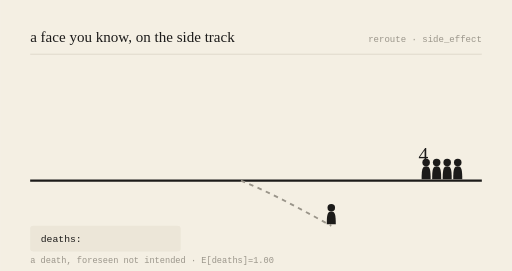
t = 0.00 s
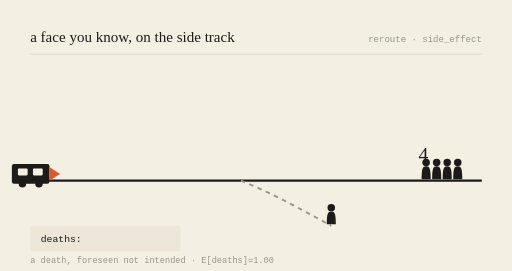
t = 0.78 s
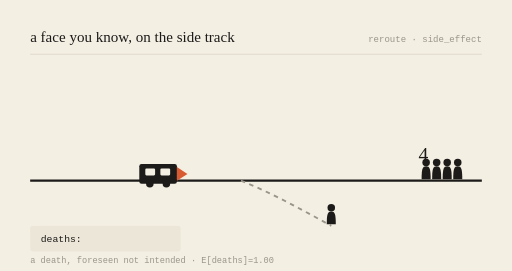
t = 2.16 s
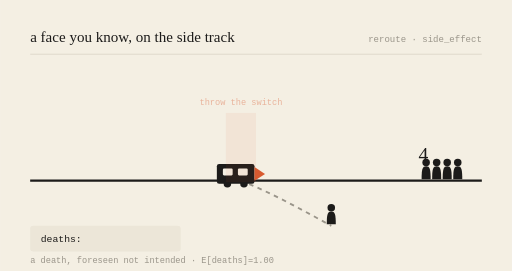
t = 3.00 s
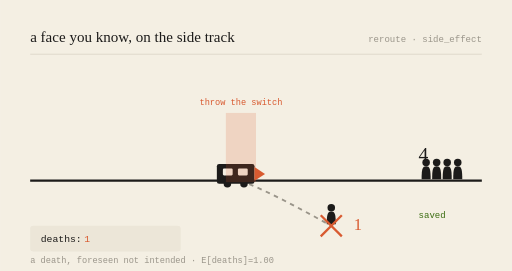
t = 3.99 s
t = 5.00 s: frame unchanged from t = 3.99 s, image omitted

The animated SVG that drew these frames (rendered in a browser with its animation timeline set to each time). Animation: 6 SMIL elements (animate=5,animateTransform=1); one cycle of 6.00 s, repeats indefinitely.

<svg viewBox="0 0 680 360" xmlns="http://www.w3.org/2000/svg" role="img" aria-labelledby="t-gen-20260827">
<title id="t-gen-20260827">a face you know, on the side track — animated</title>
<rect width="680" height="360" fill="#F4EFE3"/>
<text x="40" y="56" font-family="var(--font-serif), Georgia, serif" font-size="20" fill="#1c1b1a">a face you know, on the side track</text>
<text x="640" y="56" text-anchor="end" font-family="monospace" font-size="12" fill="#9a958a">reroute · side_effect</text>
<line x1="40" y1="72" x2="640" y2="72" stroke="#d8d2c4" stroke-width="1"/>

<line x1="40" y1="240" x2="640" y2="240" stroke="#1c1b1a" stroke-width="3"/>
<path d="M320,240 C 360,256 400,278 440,300" stroke="#9a958a" stroke-width="2.5" fill="none" stroke-dasharray="6 6"/>

<g transform="translate(566,240) scale(1)" fill="#1c1b1a"><circle cx="0" cy="-24" r="5"/><path d="M0,-19 C-5,-19 -6,-15 -6,-2 L6,-2 C6,-15 5,-19 0,-19 Z"/></g><g transform="translate(580,240) scale(1)" fill="#1c1b1a"><circle cx="0" cy="-24" r="5"/><path d="M0,-19 C-5,-19 -6,-15 -6,-2 L6,-2 C6,-15 5,-19 0,-19 Z"/></g><g transform="translate(594,240) scale(1)" fill="#1c1b1a"><circle cx="0" cy="-24" r="5"/><path d="M0,-19 C-5,-19 -6,-15 -6,-2 L6,-2 C6,-15 5,-19 0,-19 Z"/></g><g transform="translate(608,240) scale(1)" fill="#1c1b1a"><circle cx="0" cy="-24" r="5"/><path d="M0,-19 C-5,-19 -6,-15 -6,-2 L6,-2 C6,-15 5,-19 0,-19 Z"/></g>
<text x="556" y="214" font-family="var(--font-serif), Georgia, serif" font-size="26" fill="#1c1b1a">4</text>
<g opacity="0"><text x="556" y="290" font-family="monospace" font-size="12" fill="#3B6D11">saved</text><animate attributeName="opacity" values="0;0;1;1;0" keyTimes="0;0.52;0.57;0.92;1" dur="6s" repeatCount="indefinite"/></g>

<g transform="translate(440,300) scale(1)" fill="#1c1b1a"><circle cx="0" cy="-24" r="5"/><path d="M0,-19 C-5,-19 -6,-15 -6,-2 L6,-2 C6,-15 5,-19 0,-19 Z"/></g>
<g opacity="0"><line x1="426" y1="286" x2="454" y2="314" stroke="#D85A30" stroke-width="3"/><line x1="454" y1="286" x2="426" y2="314" stroke="#D85A30" stroke-width="3"/><animate attributeName="opacity" values="0;0;1;1;0" keyTimes="0;0.5;0.55;0.95;1" dur="6s" repeatCount="indefinite"/></g>
<text x="470" y="306" font-family="var(--font-serif), Georgia, serif" font-size="22" fill="#D85A30" opacity="0">1<animate attributeName="opacity" values="0;0;1;1;0" keyTimes="0;0.52;0.57;0.95;1" dur="6s" repeatCount="indefinite"/></text>

<g><animateTransform attributeName="transform" type="translate" values="-150,0;218,0;218,0;218,0;-150,0" keyTimes="0;0.5;0.55;0.9;1" dur="6s" repeatCount="indefinite"/>
<rect x="70" y="218" width="50" height="26" rx="3" fill="#1c1b1a"/>
<rect x="78" y="224" width="13" height="9" rx="1.5" fill="#F4EFE3"/>
<rect x="98" y="224" width="13" height="9" rx="1.5" fill="#F4EFE3"/>
<circle cx="84" cy="244" r="5" fill="#1c1b1a"/><circle cx="106" cy="244" r="5" fill="#1c1b1a"/>
<path d="M120,222 L134,231 L120,240 Z" fill="#D85A30"/></g>

<g opacity="0"><rect x="300" y="150" width="40" height="92" fill="#D85A30" opacity="0.18"/><text x="320" y="140" text-anchor="middle" font-family="monospace" font-size="11.5" fill="#D85A30">throw the switch</text><animate attributeName="opacity" values="0;0;1;1;0" keyTimes="0;0.48;0.53;0.9;1" dur="6s" repeatCount="indefinite"/></g>

<rect x="40" y="300" width="200" height="34" rx="4" fill="#ece6d8"/>
<text x="54" y="322" font-family="monospace" font-size="13" fill="#1c1b1a">deaths: </text>
<text x="112" y="322" font-family="monospace" font-size="13" fill="#D85A30" opacity="0">1<animate attributeName="opacity" values="0;0;1;1;0" keyTimes="0;0.52;0.57;0.95;1" dur="6s" repeatCount="indefinite"/></text>
<text x="40" y="350" font-family="monospace" font-size="11.5" fill="#9a958a">a death, foreseen not intended · E[deaths]=1.00</text>
</svg>
